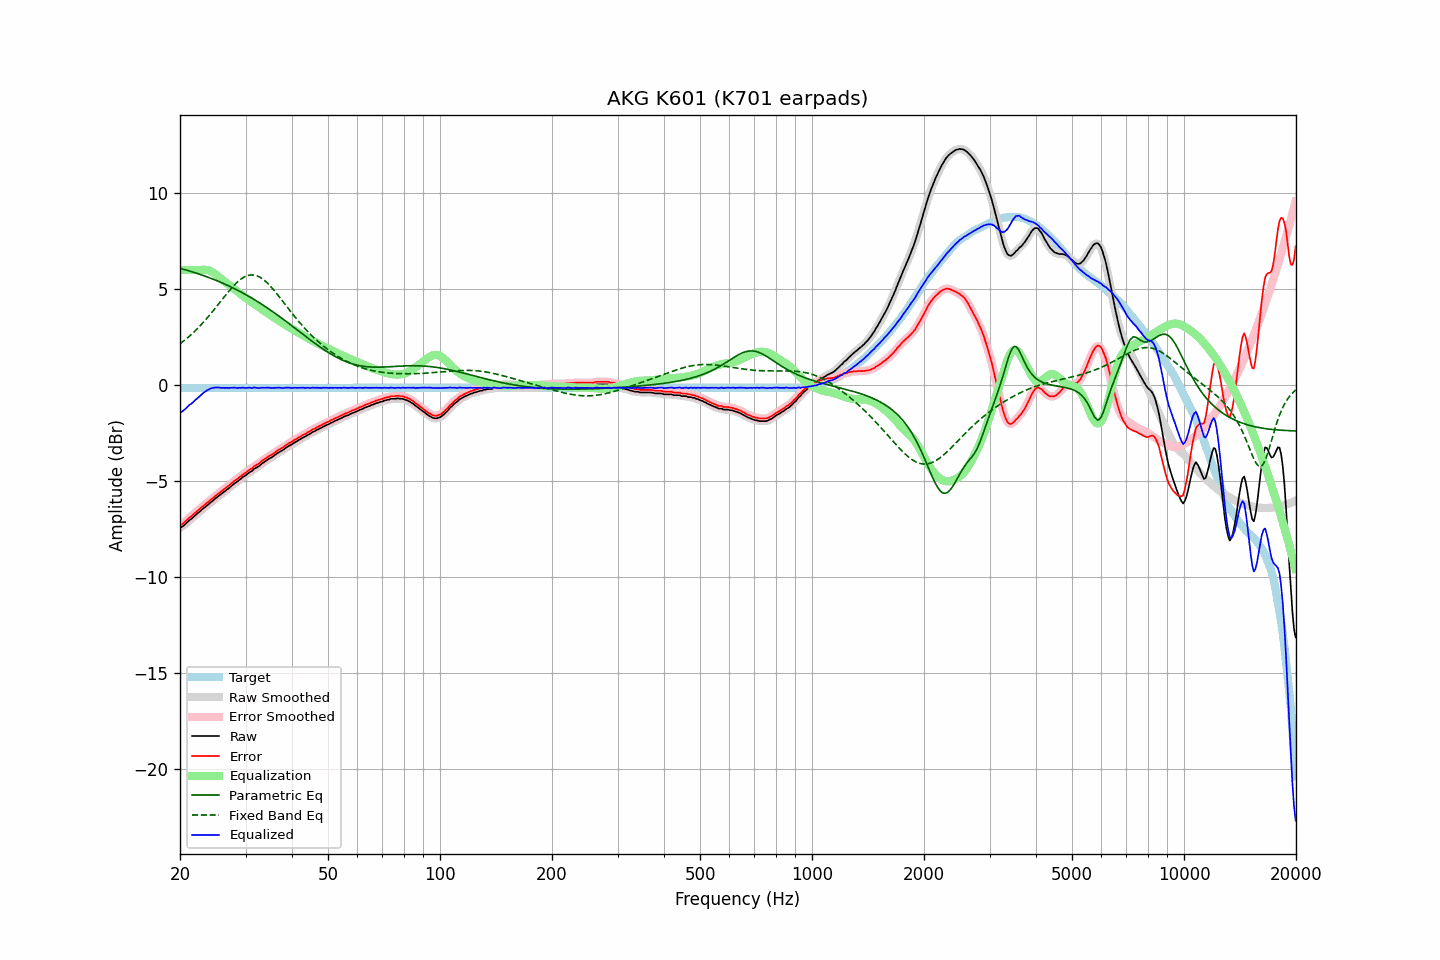

Data behind this chart, as committed beside it:
frequency, raw, error, smoothed, error_smoothed, equalization, parametric_eq, fixed_band_eq, equalized_raw, equalized_smoothed, target
20.00, -7.40, -7.26, -7.41, -7.28, 6.00, 6.09, 2.15, -1.40, -1.41, -0.14
20.20, -7.39, -7.25, -7.37, -7.24, 6.00, 6.06, 2.22, -1.39, -1.37, -0.14
20.40, -7.33, -7.19, -7.32, -7.19, 6.00, 6.04, 2.28, -1.33, -1.32, -0.14
20.61, -7.26, -7.12, -7.26, -7.13, 6.00, 6.02, 2.35, -1.26, -1.26, -0.14
20.81, -7.18, -7.04, -7.18, -7.04, 6.00, 5.99, 2.42, -1.18, -1.18, -0.14
21.02, -7.10, -6.96, -7.10, -6.96, 6.00, 5.97, 2.49, -1.10, -1.10, -0.14
21.23, -7.02, -6.88, -7.03, -6.89, 6.00, 5.94, 2.56, -1.02, -1.03, -0.14
21.44, -6.97, -6.83, -6.96, -6.82, 6.00, 5.92, 2.64, -0.97, -0.96, -0.14
21.66, -6.89, -6.75, -6.89, -6.75, 6.00, 5.89, 2.71, -0.89, -0.89, -0.14
21.87, -6.81, -6.67, -6.81, -6.68, 6.00, 5.87, 2.80, -0.81, -0.81, -0.14
22.09, -6.74, -6.60, -6.74, -6.60, 6.00, 5.84, 2.88, -0.74, -0.74, -0.14
22.31, -6.67, -6.53, -6.67, -6.53, 6.00, 5.81, 2.96, -0.67, -0.67, -0.14
22.54, -6.60, -6.46, -6.60, -6.46, 6.00, 5.78, 3.05, -0.60, -0.60, -0.14
22.76, -6.53, -6.39, -6.53, -6.39, 6.01, 5.76, 3.14, -0.52, -0.52, -0.14
22.99, -6.45, -6.31, -6.46, -6.32, 6.01, 5.73, 3.23, -0.44, -0.44, -0.14
23.22, -6.39, -6.25, -6.39, -6.25, 6.01, 5.70, 3.32, -0.38, -0.37, -0.14
23.45, -6.32, -6.18, -6.32, -6.18, 6.01, 5.67, 3.41, -0.31, -0.31, -0.14
23.69, -6.25, -6.11, -6.25, -6.12, 5.99, 5.64, 3.51, -0.26, -0.26, -0.14
23.92, -6.19, -6.05, -6.18, -6.05, 5.97, 5.61, 3.61, -0.22, -0.21, -0.14
24.16, -6.11, -5.97, -6.12, -5.98, 5.94, 5.57, 3.71, -0.17, -0.18, -0.14
24.40, -6.05, -5.91, -6.05, -5.91, 5.90, 5.54, 3.81, -0.15, -0.15, -0.14
24.65, -5.98, -5.84, -5.97, -5.84, 5.84, 5.51, 3.91, -0.14, -0.13, -0.14
24.89, -5.90, -5.76, -5.91, -5.77, 5.78, 5.47, 4.02, -0.12, -0.12, -0.14
25.14, -5.84, -5.70, -5.84, -5.70, 5.72, 5.44, 4.12, -0.12, -0.12, -0.14
25.39, -5.77, -5.63, -5.77, -5.63, 5.65, 5.41, 4.23, -0.12, -0.12, -0.14
25.65, -5.71, -5.57, -5.71, -5.57, 5.58, 5.37, 4.33, -0.13, -0.13, -0.14
25.91, -5.65, -5.51, -5.65, -5.51, 5.51, 5.33, 4.44, -0.14, -0.14, -0.14
26.16, -5.58, -5.44, -5.58, -5.45, 5.44, 5.30, 4.55, -0.13, -0.14, -0.14
26.43, -5.52, -5.38, -5.52, -5.38, 5.38, 5.26, 4.65, -0.14, -0.14, -0.14
26.69, -5.45, -5.31, -5.45, -5.32, 5.31, 5.22, 4.75, -0.14, -0.14, -0.14
26.96, -5.39, -5.25, -5.39, -5.25, 5.25, 5.18, 4.86, -0.14, -0.14, -0.14
27.23, -5.32, -5.18, -5.32, -5.18, 5.18, 5.14, 4.95, -0.14, -0.14, -0.14
27.50, -5.25, -5.11, -5.25, -5.11, 5.11, 5.10, 5.05, -0.13, -0.13, -0.14
27.77, -5.18, -5.04, -5.18, -5.04, 5.05, 5.06, 5.14, -0.13, -0.13, -0.14
28.05, -5.11, -4.97, -5.12, -4.98, 4.98, 5.02, 5.23, -0.13, -0.13, -0.14
28.33, -5.06, -4.92, -5.05, -4.92, 4.92, 4.98, 5.32, -0.14, -0.14, -0.14
28.62, -5.00, -4.86, -4.99, -4.86, 4.85, 4.94, 5.39, -0.15, -0.14, -0.14
28.90, -4.92, -4.78, -4.93, -4.79, 4.79, 4.89, 5.46, -0.13, -0.14, -0.14
29.19, -4.87, -4.73, -4.86, -4.72, 4.73, 4.85, 5.53, -0.14, -0.13, -0.14
29.48, -4.79, -4.65, -4.80, -4.66, 4.67, 4.80, 5.59, -0.12, -0.13, -0.14
29.78, -4.74, -4.60, -4.74, -4.61, 4.60, 4.76, 5.64, -0.14, -0.14, -0.14
30.08, -4.69, -4.55, -4.68, -4.54, 4.54, 4.71, 5.67, -0.15, -0.14, -0.14
30.38, -4.62, -4.48, -4.62, -4.48, 4.48, 4.66, 5.71, -0.14, -0.14, -0.14
30.68, -4.55, -4.41, -4.56, -4.43, 4.42, 4.62, 5.73, -0.13, -0.14, -0.14
30.99, -4.50, -4.36, -4.50, -4.36, 4.36, 4.57, 5.74, -0.14, -0.14, -0.14
31.30, -4.46, -4.32, -4.44, -4.30, 4.31, 4.52, 5.74, -0.15, -0.13, -0.14
31.61, -4.36, -4.22, -4.38, -4.24, 4.25, 4.47, 5.74, -0.11, -0.13, -0.14
31.93, -4.32, -4.18, -4.32, -4.18, 4.19, 4.42, 5.72, -0.13, -0.13, -0.14
32.24, -4.27, -4.13, -4.27, -4.13, 4.13, 4.37, 5.69, -0.14, -0.14, -0.14
32.57, -4.22, -4.08, -4.22, -4.08, 4.07, 4.31, 5.65, -0.15, -0.15, -0.14
32.89, -4.16, -4.02, -4.15, -4.02, 4.01, 4.26, 5.61, -0.15, -0.14, -0.14
33.22, -4.08, -3.94, -4.09, -3.95, 3.95, 4.21, 5.55, -0.13, -0.14, -0.14
33.55, -4.03, -3.89, -4.03, -3.89, 3.89, 4.15, 5.50, -0.14, -0.13, -0.14
33.89, -3.97, -3.83, -3.97, -3.83, 3.84, 4.10, 5.42, -0.13, -0.13, -0.14
34.23, -3.91, -3.77, -3.91, -3.77, 3.78, 4.04, 5.35, -0.13, -0.13, -0.14
34.57, -3.85, -3.71, -3.85, -3.72, 3.72, 3.98, 5.27, -0.13, -0.13, -0.14
34.92, -3.80, -3.66, -3.80, -3.67, 3.66, 3.93, 5.18, -0.14, -0.14, -0.14
35.27, -3.76, -3.62, -3.75, -3.62, 3.61, 3.87, 5.09, -0.15, -0.14, -0.14
35.62, -3.70, -3.56, -3.70, -3.56, 3.55, 3.81, 4.99, -0.14, -0.14, -0.14
35.97, -3.64, -3.50, -3.64, -3.50, 3.50, 3.75, 4.89, -0.14, -0.14, -0.14
... 635 more rows
